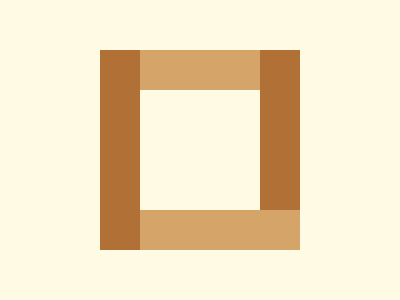

Reproduce this picture with HTML and CSS.

<!-- 98.7% match (worst until now) -->
<div class="horiz" id="a"></div>
<div class="horiz" id="b"></div>
<div class="vert" id="c"></div>
<div class="vert" id="d"></div>
<!-- <div id="extra"></div> -->
<div></div>
<style>
  body{
    background:#FEFAE3;
  }
  #extra{
    position:absolute;
    width:40px;
    heigth:40px;
    /* background:#D4A469; */
    background:red;
    
  }
  .horiz {
    width: 200px;
    height: 40px;
    background: #D4A469;
    position:absolute;
  }
  #a{margin:42px 92px;
    z-index:1;}
  #b{margin:202px 92px;
    z-index:4;}
  .vert{background:#B17036;
       position:absolute;
       width: 40px;
    height: 200px;
      }
  #c{margin:42px 92px;
    z-index:5;}
  #d{margin:42px 252px;
    z-index:3;}
</style>

